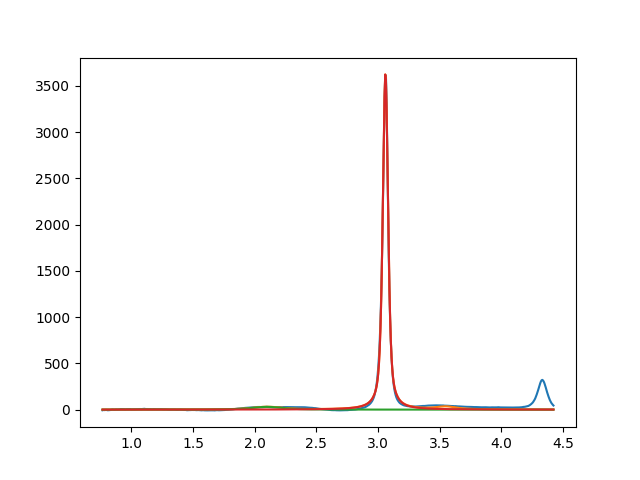

Data behind this chart, as committed beside it:
2.099999999999999645e+00, 2.999999999999999645e+01, 2.999999999999999334e-01, 3.656768083136974767e-01
3.059888284059020247e+00, 3.637103666255780354e+03, 5.091888612098215139e-02, 3.922217205455493794e-01
3.549999999993569411e+00, 2.999999999999999645e+01, 1.999999999999999833e-01, 7.167181703826147686e-20
